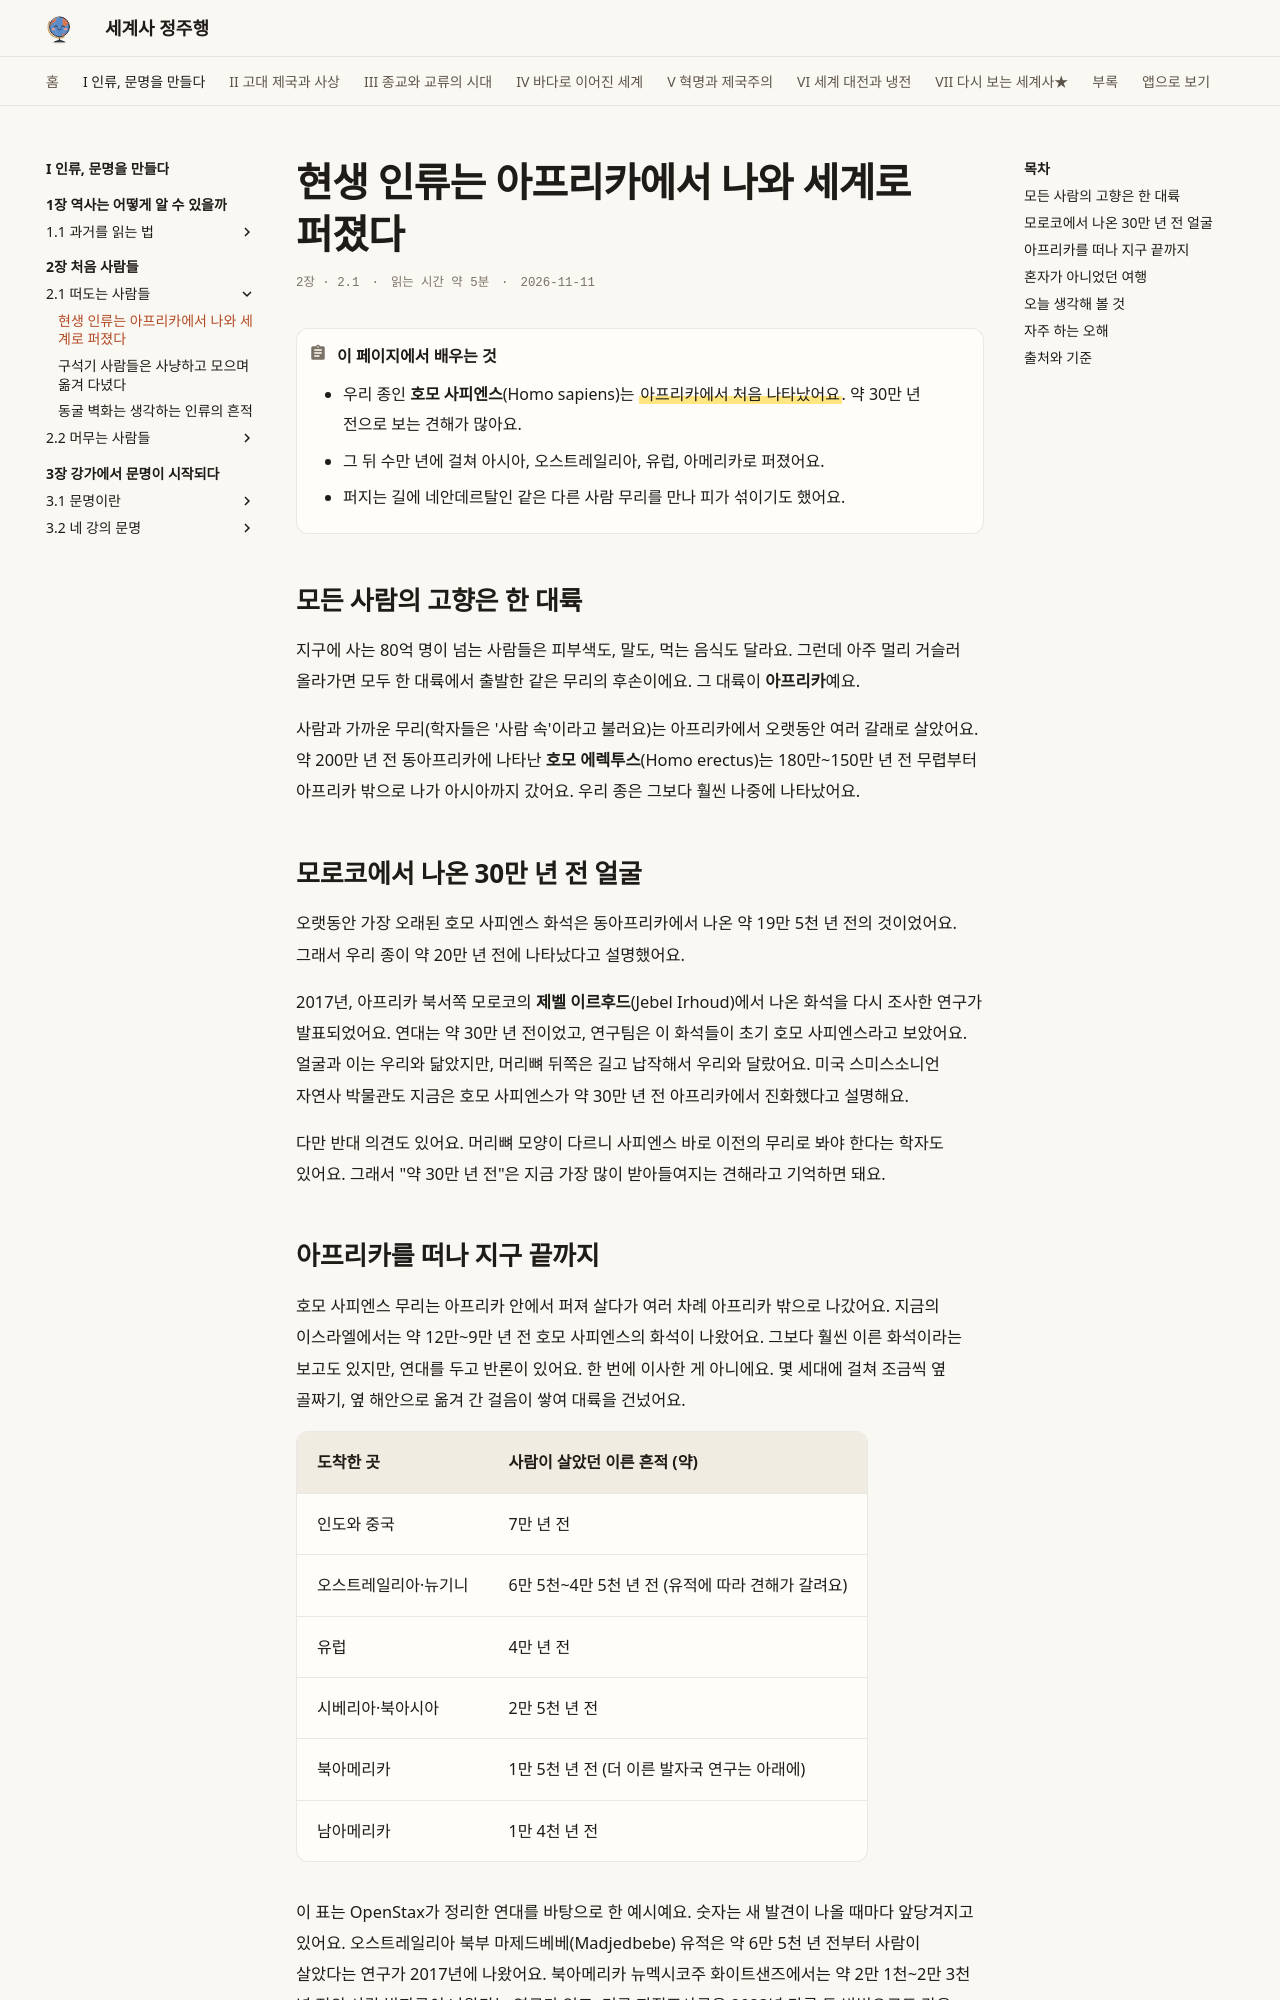

repository: history-jungjuhang/world-history · page: part1/ch02/out-of-africa/index.html · generator: mkdocs

# 현생 인류는 아프리카에서 나와 세계로 퍼졌다

<p class="ep-meta"><span>2장 · 2.1</span><span>읽는 시간 약 5분</span><span>2026-11-11</span></p>

!!! abstract "이 페이지에서 배우는 것"
    - 우리 종인 **호모 사피엔스**(Homo sapiens)는 ==아프리카에서 처음 나타났어요==. 약 30만 년 전으로 보는 견해가 많아요.
    - 그 뒤 수만 년에 걸쳐 아시아, 오스트레일리아, 유럽, 아메리카로 퍼졌어요.
    - 퍼지는 길에 네안데르탈인 같은 다른 사람 무리를 만나 피가 섞이기도 했어요.

## 모든 사람의 고향은 한 대륙

지구에 사는 80억 명이 넘는 사람들은 피부색도, 말도, 먹는 음식도 달라요. 그런데 아주 멀리 거슬러 올라가면 모두 한 대륙에서 출발한 같은 무리의 후손이에요. 그 대륙이 **아프리카**예요.

사람과 가까운 무리(학자들은 '사람 속'이라고 불러요)는 아프리카에서 오랫동안 여러 갈래로 살았어요. 약 200만 년 전 동아프리카에 나타난 **호모 에렉투스**(Homo erectus)는 180만~150만 년 전 무렵부터 아프리카 밖으로 나가 아시아까지 갔어요. 우리 종은 그보다 훨씬 나중에 나타났어요.

## 모로코에서 나온 30만 년 전 얼굴

오랫동안 가장 오래된 호모 사피엔스 화석은 동아프리카에서 나온 약 19만 5천 년 전의 것이었어요. 그래서 우리 종이 약 20만 년 전에 나타났다고 설명했어요.

2017년, 아프리카 북서쪽 모로코의 **제벨 이르후드**(Jebel Irhoud)에서 나온 화석을 다시 조사한 연구가 발표되었어요. 연대는 약 30만 년 전이었고, 연구팀은 이 화석들이 초기 호모 사피엔스라고 보았어요. 얼굴과 이는 우리와 닮았지만, 머리뼈 뒤쪽은 길고 납작해서 우리와 달랐어요. 미국 스미스소니언 자연사 박물관도 지금은 호모 사피엔스가 약 30만 년 전 아프리카에서 진화했다고 설명해요.

다만 반대 의견도 있어요. 머리뼈 모양이 다르니 사피엔스 바로 이전의 무리로 봐야 한다는 학자도 있어요. 그래서 "약 30만 년 전"은 지금 가장 많이 받아들여지는 견해라고 기억하면 돼요.

## 아프리카를 떠나 지구 끝까지

호모 사피엔스 무리는 아프리카 안에서 퍼져 살다가 여러 차례 아프리카 밖으로 나갔어요. 지금의 이스라엘에서는 약 12만~9만 년 전 호모 사피엔스의 화석이 나왔어요. 그보다 훨씬 이른 화석이라는 보고도 있지만, 연대를 두고 반론이 있어요. 한 번에 이사한 게 아니에요. 몇 세대에 걸쳐 조금씩 옆 골짜기, 옆 해안으로 옮겨 간 걸음이 쌓여 대륙을 건넜어요.

| 도착한 곳 | 사람이 살았던 이른 흔적 (약) |
|---|---|
| 인도와 중국 | 7만 년 전 |
| 오스트레일리아·뉴기니 | 6만 5천~4만 5천 년 전 (유적에 따라 견해가 갈려요) |
| 유럽 | 4만 년 전 |
| 시베리아·북아시아 | 2만 5천 년 전 |
| 북아메리카 | 1만 5천 년 전 (더 이른 발자국 연구는 아래에) |
| 남아메리카 | 1만 4천 년 전 |

이 표는 OpenStax가 정리한 연대를 바탕으로 한 예시예요. 숫자는 새 발견이 나올 때마다 앞당겨지고 있어요. 오스트레일리아 북부 마제드베베(Madjedbebe) 유적은 약 6만 5천 년 전부터 사람이 살았다는 연구가 2017년에 나왔어요. 북아메리카 뉴멕시코주 화이트샌즈에서는 약 2만 1천~2만 3천 년 전의 사람 발자국이 나왔다는 연구가 있고, 미국 지질조사국은 2023년 다른 두 방법으로도 같은 연대가 나왔다고 발표했어요. 빙하기에 바닷물이 줄어 드러난 땅과 얕은 바다가 길을 열어 주었어요.
